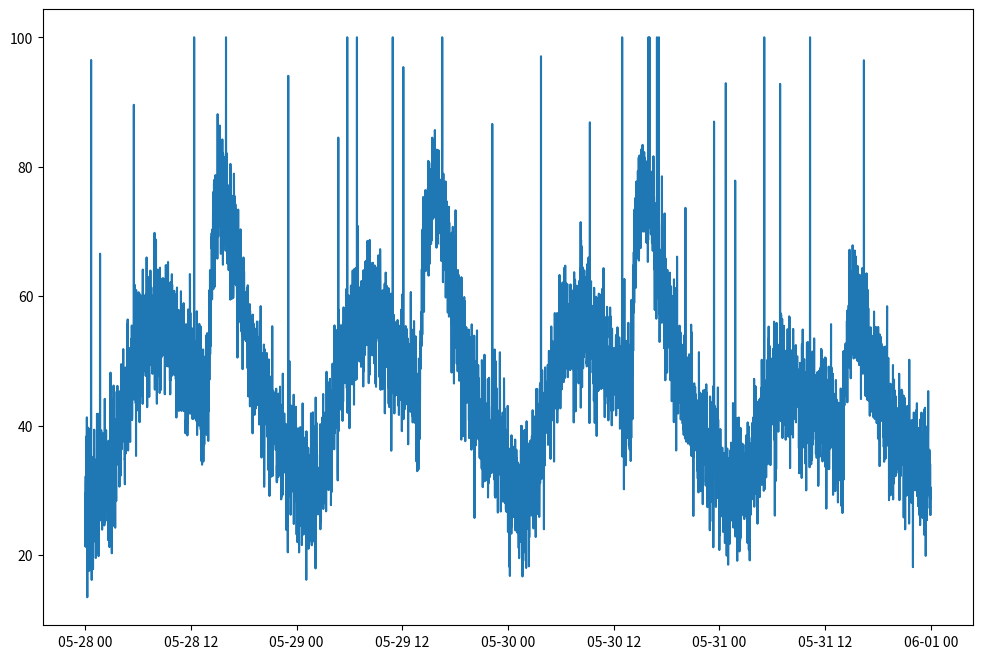

The script that saved this image:
import numpy as np
import pandas as pd
from scipy.stats import lognorm, chi2
import matplotlib.pyplot as plt

#generating 7 day time series data 
timestamp = pd.date_range(start = '2025-05-28', end = '2025-06-01', freq='1min')

def synthesis(peak=8,shift_peak=14):
    """cpu usage synthesis based on combination lognormal distrubution simulating the overall usage distribution with peak usage at "peak" and chi-sqared distribution simulating the other peak(after break) with peak at shift_peak """

    hours = timestamp.hour + timestamp.minute / 60

    #lognormal load
    s = 0.5    
    mu = np.log(peak) + s**2
    scale = np.exp(mu)
    lognorm_load = 175 * lognorm.pdf(hours + 0.01, s=s, scale=scale)
    
    #chi-sqared load
    df = 3.5
    chi_load = 100 * chi2.pdf(hours - shift_peak, df=df) #shift_peak adjusts the peak to the value of shift_peak

    #noise
    noise = np.random.normal(0, 5, len(timestamp))

    #abnormal random spikes
    spikes = (np.random.rand(len(timestamp)) < 0.004) * np.random.randint(30, 70, len(timestamp))

    #weekly modulation
    weekly_modulation = 1 + 0.7 * ((timestamp.dayofweek < 5).astype(int))
    
    #cpu usage data synthesis
    base = 30 #base usage of cpu in percentage
    cpu_usage = base + (lognorm_load + chi_load)*weekly_modulation + noise + spikes
    cpu_usage = np.clip(cpu_usage, 0, 100)  # clip to valid range

    data_frame = pd.DataFrame({
    'timestamp': timestamp,
    'cpu_usage': cpu_usage
    })
    plt.figure(figsize=(12,8))
    plt.plot(timestamp[:], cpu_usage[:])

    return data_frame.to_csv("synthetic_data.csv")

synthesis()




